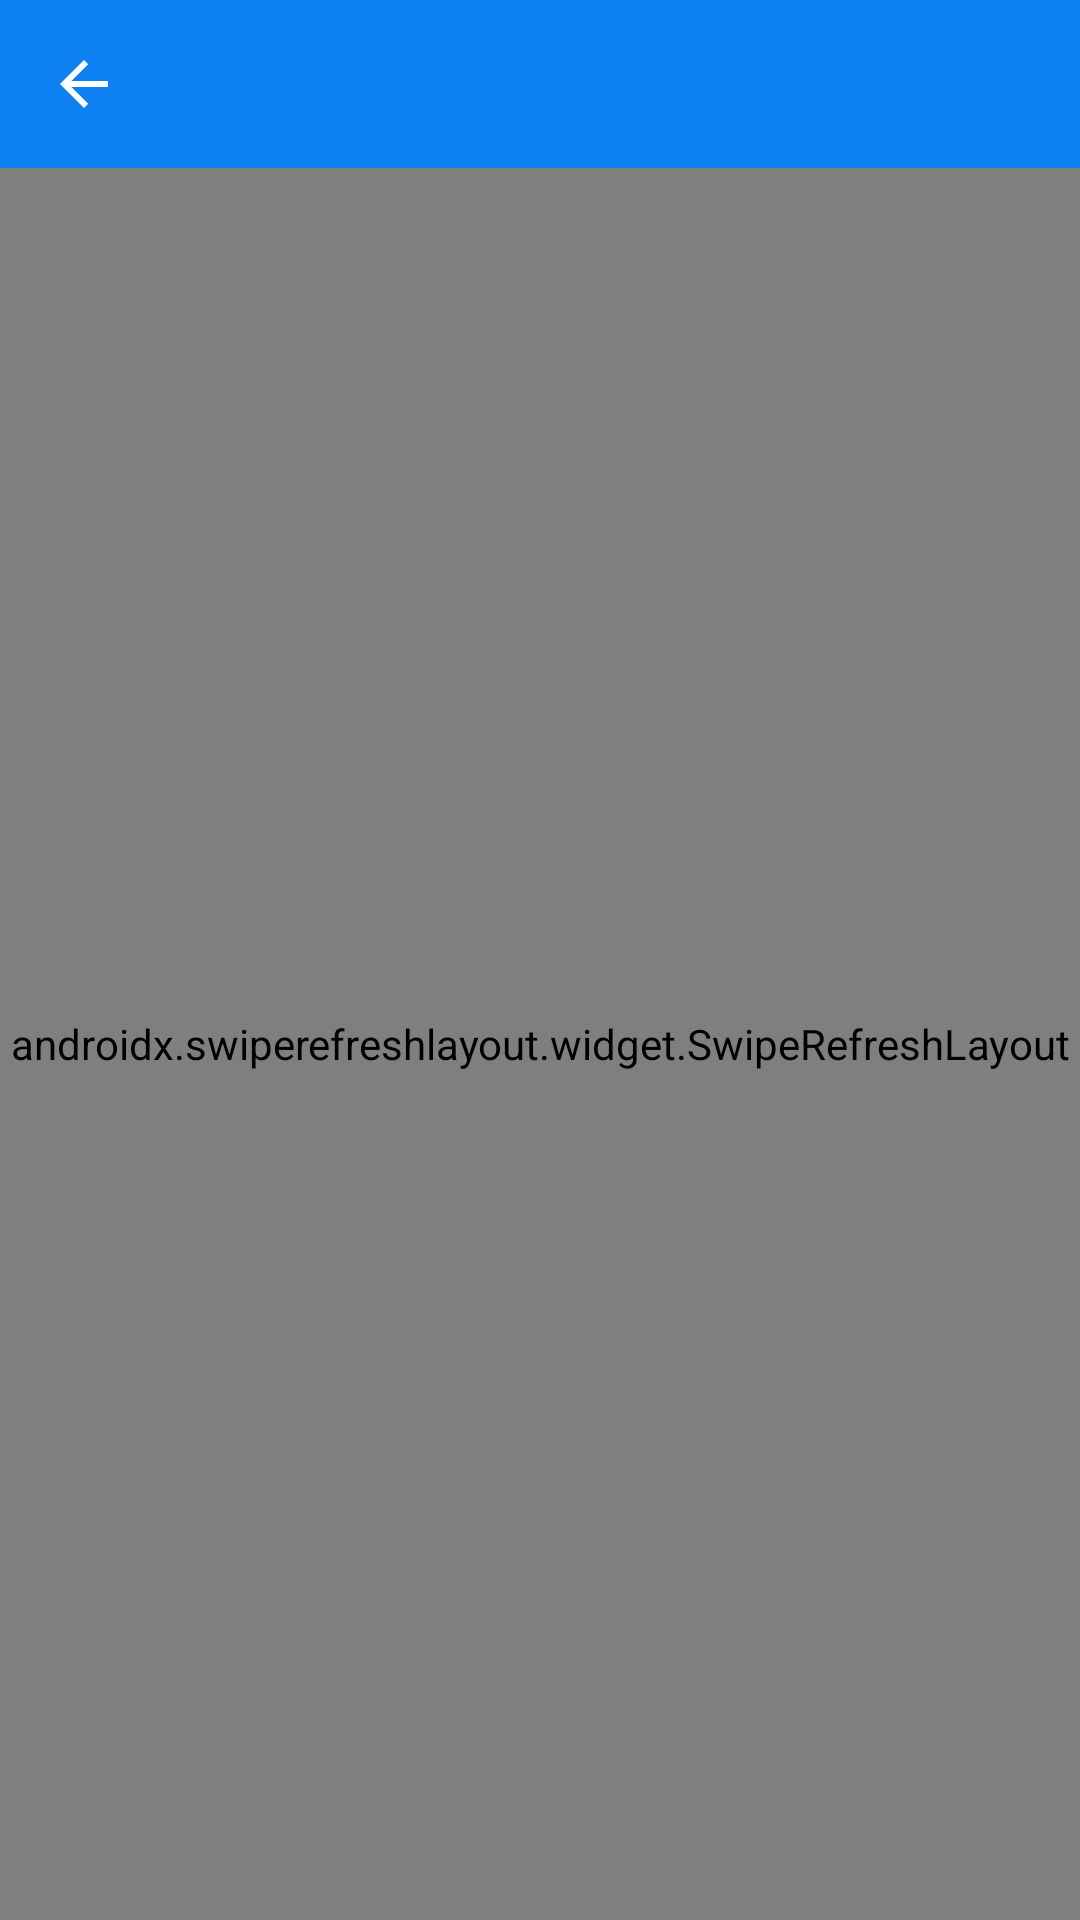

This screen was rendered from an Android layout file. Write that file and the resources it references.
<!-- AndroidManifest.xml: application theme Theme.MyApplication -->
<!-- res/layout/fragment_view_notes.xml -->
<?xml version="1.0" encoding="utf-8"?>
<LinearLayout xmlns:android="http://schemas.android.com/apk/res/android"
    xmlns:app="http://schemas.android.com/apk/res-auto"
    android:orientation="vertical"
    android:layout_width="match_parent"
    android:layout_height="match_parent"
    android:background="@android:color/white">

    
    <com.google.android.material.appbar.MaterialToolbar
        android:id="@+id/toolbarViewNotes"
        android:layout_width="match_parent"
        android:layout_height="wrap_content"
        android:background="?attr/colorPrimary"
        android:title="Saved Notes"
        android:titleTextColor="@android:color/white"
        app:navigationIcon="?attr/homeAsUpIndicator"
        app:titleCentered="true" />

    
    <androidx.swiperefreshlayout.widget.SwipeRefreshLayout
        android:id="@+id/swipeRefresh"
        android:layout_width="match_parent"
        android:layout_height="match_parent">

        <androidx.recyclerview.widget.RecyclerView
            android:id="@+id/recyclerViewNotes"
            android:layout_width="match_parent"
            android:layout_height="match_parent"
            android:padding="8dp"
            android:clipToPadding="false"
            android:scrollbars="vertical" />
    </androidx.swiperefreshlayout.widget.SwipeRefreshLayout>

</LinearLayout>
<!-- resources referenced by this layout -->
<resources>
  <style name="Theme.MyApplication" parent="Theme.MaterialComponents.DayNight.NoActionBar">
          
          <item name="colorPrimary">@color/primaryColor</item>
          <item name="colorPrimaryVariant">@color/primaryDarkColor</item>
          <item name="colorOnPrimary">@color/white</item>
  
          
          <item name="colorSecondary">@color/accentColor</item>
          <item name="colorOnSecondary">@color/white</item>
  
          
          <item name="materialButtonStyle">@style/Widget.MyApp.Button</item>
      </style>
  <color name="primaryColor">#0D80F2</color>
  <color name="primaryDarkColor">#0B6BC6</color>
  <color name="white">#FFFFFF</color>
  <color name="accentColor">#0D80F2</color>
  <style name="Widget.MyApp.Button" parent="Widget.MaterialComponents.Button">
          <item name="android:backgroundTint">@color/primaryColor</item>
          <item name="android:textColor">@color/white</item>
      </style>
</resources>
